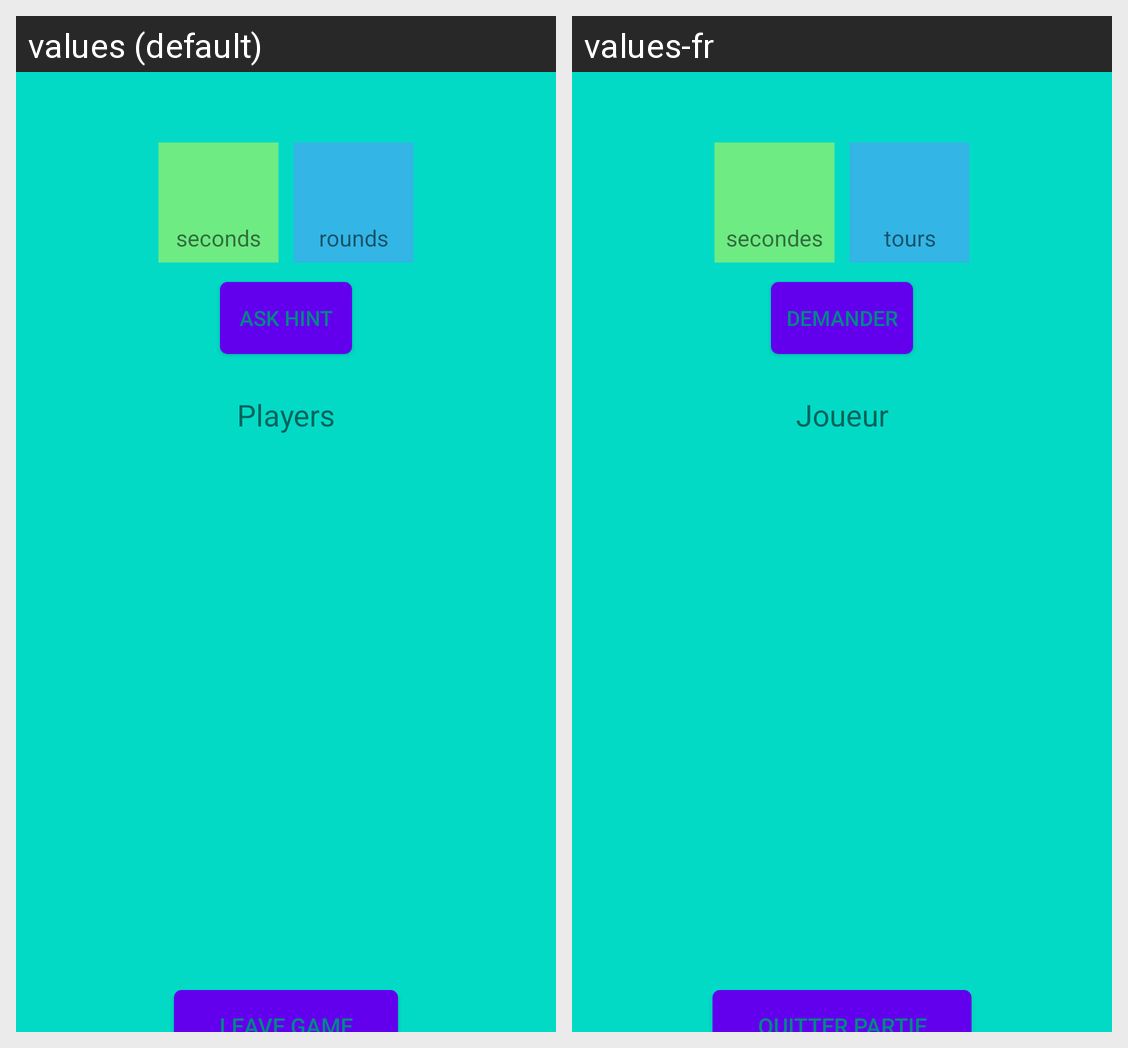

Here is an Android app screen in its default locale and in the app's own translations. Write out the translated-string differences for the strings that appear on this screen.
Android screen res/layout/game_information_fragment.xml rendered under 2 locales, left to right: values (default), values-fr. Device: Nexus 5 (rendered at 1080×1920; each locale shown at half size, 540×960, under a caption strip naming it); theme Theme.MaterialComponents.DayNight.NoActionBar.
Strings drawn on this screen, with the default value and each locale's value (text and hints the layout hard-codes, and strings that could not be matched under every locale, appear in the picture but are not listed):

seconds
  values: seconds
  values-fr: secondes

rounds
  values: rounds
  values-fr: tours

ask_hint
  values: Ask Hint
  values-fr: Demander

players
  values: Players
  values-fr: Joueur

leave
  values: Leave game
  values-fr: Quitter Partie
